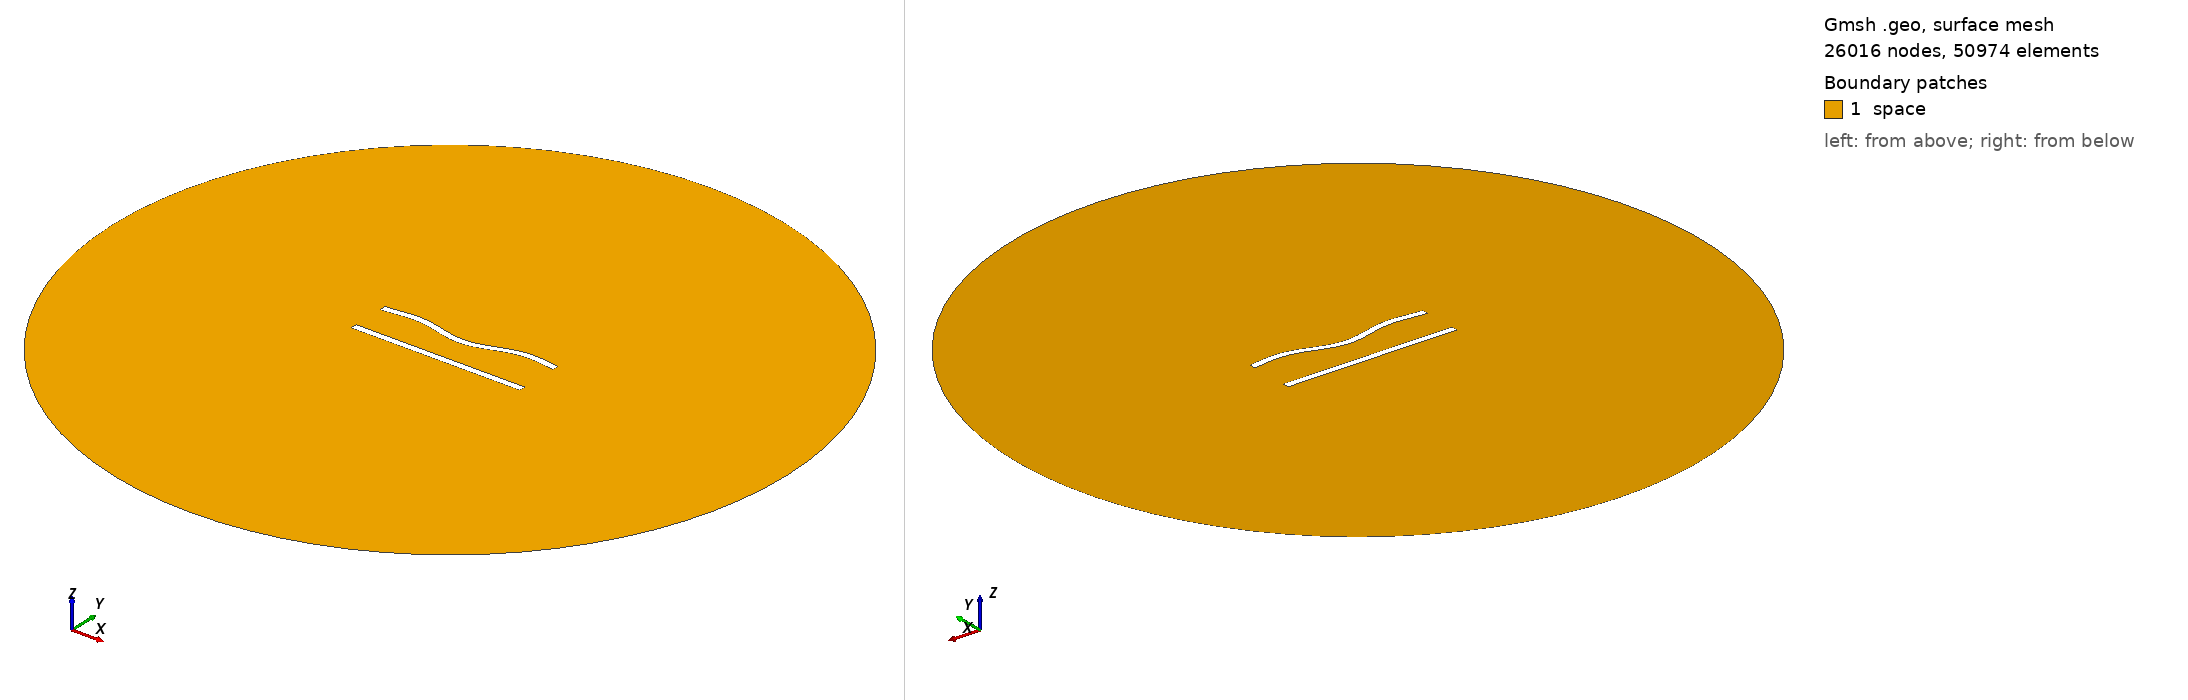

Gmsh geometry script, surface-meshed: 26016 nodes, 50974 surface elements. Boundary patches (legend numbers): 1 space. Left view from above one corner, right view from below the opposite corner. Legend entries are the model's physical surfaces. The drawing asked Gmsh for element sizes between 1% and 20% of the model's largest extent; the script's own settings can give other sizes.

=== 141.geo (drawn) ===
//---------------------------------------
// Geometry kernel
//---------------------------------------

SetFactory("OpenCASCADE");



//---------------------------------------
// Parameters of the geometry
//---------------------------------------

// Overetch of the upper plate
overetch = 0.0;

// Distance between the plates
distance = 22.5;

// Discretization over the x axis (for the deformation)
nx = 50; 

// Length of the plate
L = 100 - overetch; 

// Number of modes
n = 4; 

// 1st mode coefficient
coeff(1) = 1.5;
beta(1) = 0.596864 * 3.1415926535 / L;

// 2nd mode coefficient
coeff(2) = -1.5;
beta(2) = 1.49418 * 3.1415926535 / L;

// 3rd mode coefficient
coeff(3) = 0.0;
beta(3) = 2.50025 * 3.1415926535 / L;

// 4th mode coefficient
coeff(4) = 1.5;
beta(4) = 3.49999 * 3.1415926535 / L;



//---------------------------------------
// Upper plate (deformed rectangle)
//---------------------------------------

// Coordiantes of the upper plate
xmin = -50;
xmax = 50 - overetch;

// Height of the upper plate
yheight = 4 - 2 * overetch;

// Indexes of the points
UpperID[] = {};
LowerID[] = {};
LeftID[] = {};
RightID[] = {};

// Point index
p = 1;

// Horizontal edges
For i In {1:nx}
    x = xmin + (i-1)*(xmax - xmin)/(nx-1);

    y_bottom = distance / 2 + overetch;
    For j In {1:n}
        C = (Cosh(beta(j)*L) + Cos(beta(j)*L)) / (Sinh(beta(j)*L) + Sin(beta(j)*L));
        y_bottom  = y_bottom + coeff(j) * (Cosh(beta(j)*(x+50)) - Cos(beta(j)*(x+50)) - C * (Sinh(beta(j)*(x+50)) - Sin(beta(j)*(x+50))));
    EndFor

    y_top = y_bottom + yheight;

    Point(p) = {x, y_top, 0, 1.0};
    UpperID[i] = p;
    p = p + 1;

    Point(p) = {x, y_bottom, 0, 1.0};
    LowerID[i] = p;
    p = p + 1;
EndFor

// Create point lists
UpperPts[] = {}; LowerPts[] = {};
For i In {1:nx}
  UpperPts[] += {UpperID[i]};
  LowerPts[] += {LowerID[i]};
EndFor

// Build splines
Spline(1) = {UpperPts[]};
Spline(2) = {LowerPts[]};
Line(3) = {LowerPts[nx-1], UpperPts[nx-1]};
Line(4) = {LowerPts[0], UpperPts[0]};

// Build the plane surface
Curve Loop(1) = {2, 3, -1, -4};
Plane Surface(1) = {1};



//---------------------------------------
// Lower plate (rectangle)
//---------------------------------------

// Vertices
Point(1001) = {-50, -distance/2, 0, 1.0};
Point(1002) = { 50, -distance/2, 0, 1.0};
Point(1003) = { 50,  -distance/2 + 4, 0, 1.0};
Point(1004) = {-50,  -distance/2 + 4, 0, 1.0};

// Edges
Line(5) = {1001, 1002};
Line(6) = {1002, 1003};
Line(7) = {1003, 1004};
Line(8) = {1004, 1001};

// Plane surface
Line Loop(2) = {5, 6, 7, 8};
Plane Surface(2) = {2}; 



//---------------------------------------
// Outer (fictious) boundary
//---------------------------------------

// Points
Point(1005) = {0, 0, 0};       // Center
Point(1006) = {200, 0, 0};     // Start point
Point(1007) = {0, 200, 0};     // 90 degrees
Point(1008) = {-200, 0, 0};    // 180 degrees
Point(1009) = {0, -200, 0};    // 270 degrees

// Circle arcs (each needs start, center, end)
Circle(9) = {1006, 1005, 1007};
Circle(10) = {1007, 1005, 1008};
Circle(11) = {1008, 1005, 1009};
Circle(12) = {1009, 1005, 1006};

// Plane surface for the entire domain
Curve Loop(3) = {9, 10, 11, 12};
Surface(3) = {3};

// Subtract the plates from the whole domain to obtain the actual domain where we want to solve the equations
BooleanDifference{ Surface{3}; Delete; }{ Surface{1}; Surface{2}; Delete; }




//---------------------------------------
// Transfinite Lines/Curves
//---------------------------------------

// Set the number of points on the boundaries
r = 6;
d = 0.15;

// Plates
Transfinite Curve {1} = 50*r/4 Using Progression 1;
Transfinite Line {2} = 50*r Using Progression 1;
Transfinite Curve {3, 4} = 2*r Using Progression 1+d;
Transfinite Line {5} = 50*r/4 Using Progression 1;
Transfinite Line {7} = 50*r Using Progression 1;
Transfinite Line {6} = 2*r Using Progression 1-d;
Transfinite Line {8} = 2*r Using Progression 1+d;

// Outer boundary
Transfinite Line {9, 10, 11, 12} = 20 Using Progression 1;



//---------------------------------------
// Physical groups
//---------------------------------------                

// Physical curves (boundaries)
Physical Line("force_segment", 10) = {2};
Physical Line("upper_plate", 11) = {1, 3, 4};
Physical Line("lower_plate", 12) = {5, 6, 7, 8};
Physical Line("boundary", 20) = {9, 10, 11, 12};

// Physical Surfaces
Physical Surface("space", 30) = {3};



//---------------------------------------
// 6. Generate the Mesh
//---------------------------------------

// 2D mesh generation
Mesh 2;
